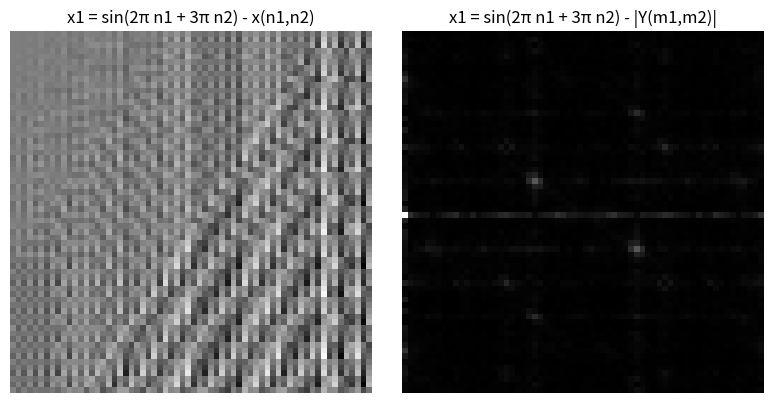
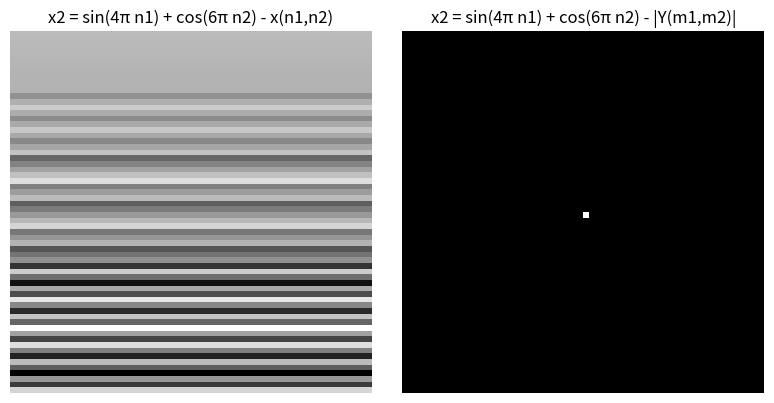
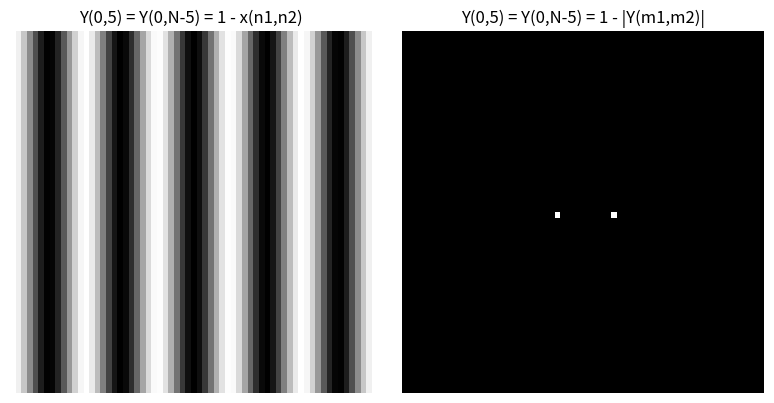
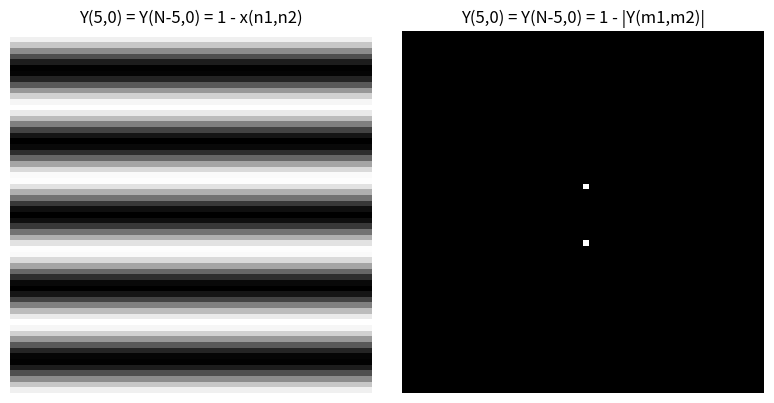
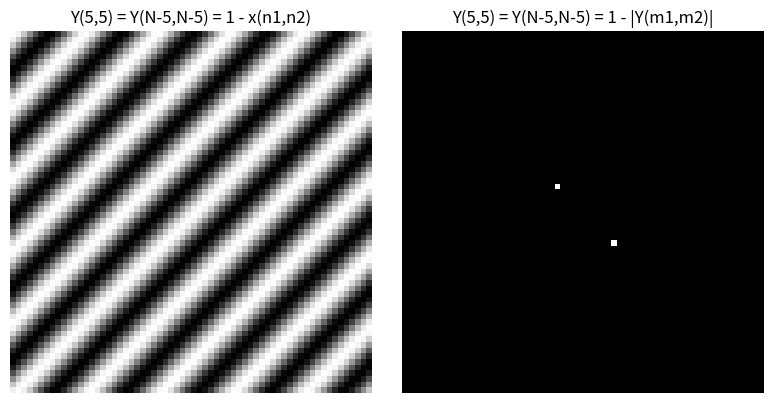

Python code for these plots, in order:
import numpy as np
import matplotlib.pyplot as plt


N = 64
n1 = np.arange(N)
n2 = np.arange(N)
N1, N2 = np.meshgrid(n1, n2, indexing='ij')

def show_image_and_spectrum(x, title):
   
    Y = np.fft.fft2(x)
    Y_shift = np.fft.fftshift(Y)      
    mag = np.log1p(np.abs(Y_shift))   

    fig, axs = plt.subplots(1, 2, figsize=(8, 4))
    axs[0].imshow(x, cmap='gray')
    axs[0].set_title(f'{title} - x(n1,n2)')
    axs[0].axis('off')

    axs[1].imshow(mag, cmap='gray')
    axs[1].set_title(f'{title} - |Y(m1,m2)|')
    axs[1].axis('off')

    plt.tight_layout()
    plt.show()


# ------------------------------------------------------------------
# 1a) x_{n1,n2} = sin(2π n1 + 3π n2)
#    => sinusoidă 2D cu o singură frecvență; spectrul va avea două vârfuri conjugate.
# ------------------------------------------------------------------
x1 = np.sin(2 * np.pi * N1 + 3 * np.pi * N2)
show_image_and_spectrum(x1, 'x1 = sin(2π n1 + 3π n2)')


# ------------------------------------------------------------------
# 1b) x_{n1,n2} = sin(4π n1) + cos(6π n2)
#    => sumă de două sinusoide independente pe n1 și n2;
#       spectrul va avea patru vârfuri (câte două pentru fiecare sinusoidă).
# ------------------------------------------------------------------
x2 = np.sin(4 * np.pi * N1) + np.cos(6 * np.pi * N2)
show_image_and_spectrum(x2, 'x2 = sin(4π n1) + cos(6π n2)')



def show_from_spectrum(Y, title):
    """
    Primește un spectru Y(m1,m2), reconstruiește x(n1,n2) prin IFFT
    și afișează atât x cât și |Y|.
    """
    x = np.fft.ifft2(Y)
    x = np.real(x)  
    Y_shift = np.fft.fftshift(Y)
    mag = np.log1p(np.abs(Y_shift))

    fig, axs = plt.subplots(1, 2, figsize=(8, 4))
    axs[0].imshow(x, cmap='gray')
    axs[0].set_title(f'{title} - x(n1,n2)')
    axs[0].axis('off')

    axs[1].imshow(mag, cmap='gray')
    axs[1].set_title(f'{title} - |Y(m1,m2)|')
    axs[1].axis('off')

    plt.tight_layout()
    plt.show()


# (i) Y_{0,5} = Y_{0,N-5} = 1, altfel 0
#     => sinusoidă pură de-a lungul direcției n2 (două muchii de frecvență ±).
Y1 = np.zeros((N, N), dtype=complex)
Y1[0, 5]     = 1
Y1[0, N - 5] = 1
show_from_spectrum(Y1, 'Y(0,5) = Y(0,N-5) = 1')


# (ii) Y_{5,0} = Y_{N-5,0} = 1, altfel 0
#      => sinusoidă pură de-a lungul direcției n1.
Y2 = np.zeros((N, N), dtype=complex)
Y2[5, 0]     = 1
Y2[N - 5, 0] = 1
show_from_spectrum(Y2, 'Y(5,0) = Y(N-5,0) = 1')


# (iii) Y_{5,5} = Y_{N-5,N-5} = 1, altfel 0
#       => sinusoidă oblică (frecvență nenulă pe ambele axe).
Y3 = np.zeros((N, N), dtype=complex)
Y3[5, 5]           = 1
Y3[N - 5, N - 5]   = 1
show_from_spectrum(Y3, 'Y(5,5) = Y(N-5,N-5) = 1')
